Run: headless pygame with SDL's dummy video driver; simulated clock (each Clock.tick advances the game by its frame time, no real sleeping); random seed 0; keys injected as events and as key.get_pressed() state; mouse plan: one left click at the window centre at the start of phase 2, then a move to the lower-right quarter at the start of phase 3.
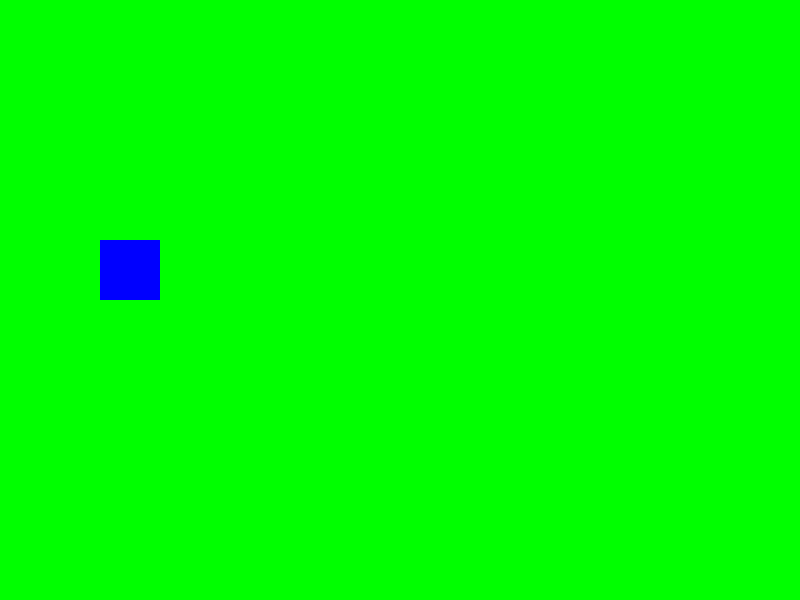
Frame 1 of 4 · flips 1–60 · no input
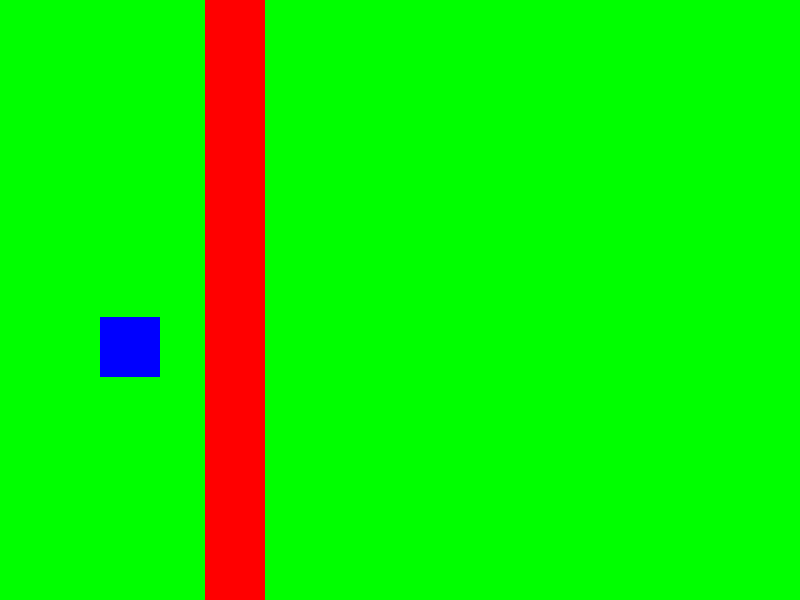
Frame 2 of 4 · flips 61–180 · clicked the window centre · tapped SPACE, RETURN · held RIGHT (→), D
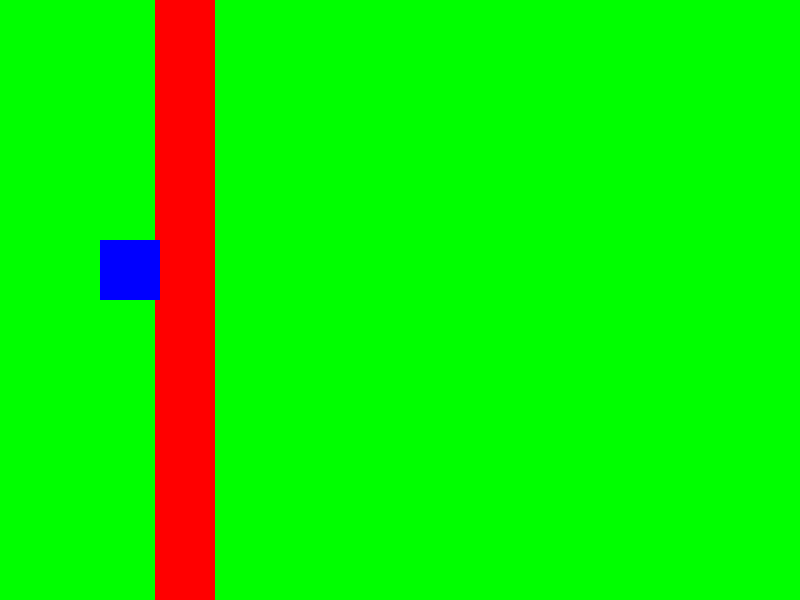
Frame 3 of 4 · flips 181–300 · moved the mouse to the lower-right quarter · held DOWN (↓), S
Frame 4 of 4 · flips 301–420 · held LEFT (←), A, UP (↑), W · screen unchanged from frame 3, image omitted

The pygame program that drew these frames:

import pygame
import random


def update_game(st):
    global status, boost, speed, position_y, RETURN_SPEED

    if st == 'beginning':
        position_y += RETURN_SPEED * ((SCREEN_HEIGHT / 2.5) - position_y)
        bird.y = position_y
        if mouse:
            status = 'playing'

    elif st == 'falling':
        status = 'beginning'
        boost = 0
        speed = 0

    elif st == 'playing':
        position_y += speed
        bird.y = position_y
        if mouse:
            boost = JUMP_POWER
        else:
            boost = 0
        if (bird.bottom > SCREEN_HEIGHT) or (bird.top < 0):
            status = 'falling'
        speed = BIRD_GRAVITY * (1 + (boost + speed))

        for pipe in pipes:
            pipe.x -= PIPE_SPEED

        if pipes and pipes[0].right < 0:
            pipes.pop(0)
            create_pipe()

        for pipe in pipes:
            if bird.colliderect(pipe):
                status = 'falling'


def create_pipe():
    gap = 150
    height = random.randint(50, SCREEN_HEIGHT - gap - 50)
    top_pipe = pygame.Rect(SCREEN_WIDTH, 0, PIPE_WIDTH, height)
    bottom_pipe = pygame.Rect(SCREEN_WIDTH, height + gap, PIPE_WIDTH, SCREEN_HEIGHT - height - gap)
    pipes.append(top_pipe)
    pipes.append(bottom_pipe)


if __name__ == '__main__':
    pygame.init()

    size = SCREEN_WIDTH, SCREEN_HEIGHT = 800, 600
    screen = pygame.display.set_mode(size)
    pygame.display.set_caption('Flappy animal')
    fps = 30
    dt = 0
    JUMP_POWER = -10
    BIRD_GRAVITY = 0.5
    RETURN_SPEED = 0.15
    PIPE_WIDTH = 60
    PIPE_SPEED = 5

    clock = pygame.time.Clock()
    running = True

    position_x = SCREEN_WIDTH / 8
    position_y = SCREEN_HEIGHT / 2.5
    speed = 0
    boost = 0

    status = 'beginning'
    bird = pygame.Rect(position_x, position_y, 60, 60)

    pipes = []
    for _ in range(3):
        create_pipe()

    while running:
        for event in pygame.event.get():
            if event.type == pygame.QUIT:
                running = False

        mouse = pygame.mouse.get_pressed()[0]
        update_game(status)

        screen.fill('green')
        for pipe in pipes:
            pygame.draw.rect(screen, 'red', pipe)
        pygame.draw.rect(screen, 'blue', bird)
        pygame.display.flip()
        dt = clock.tick(fps)

    pygame.quit()
